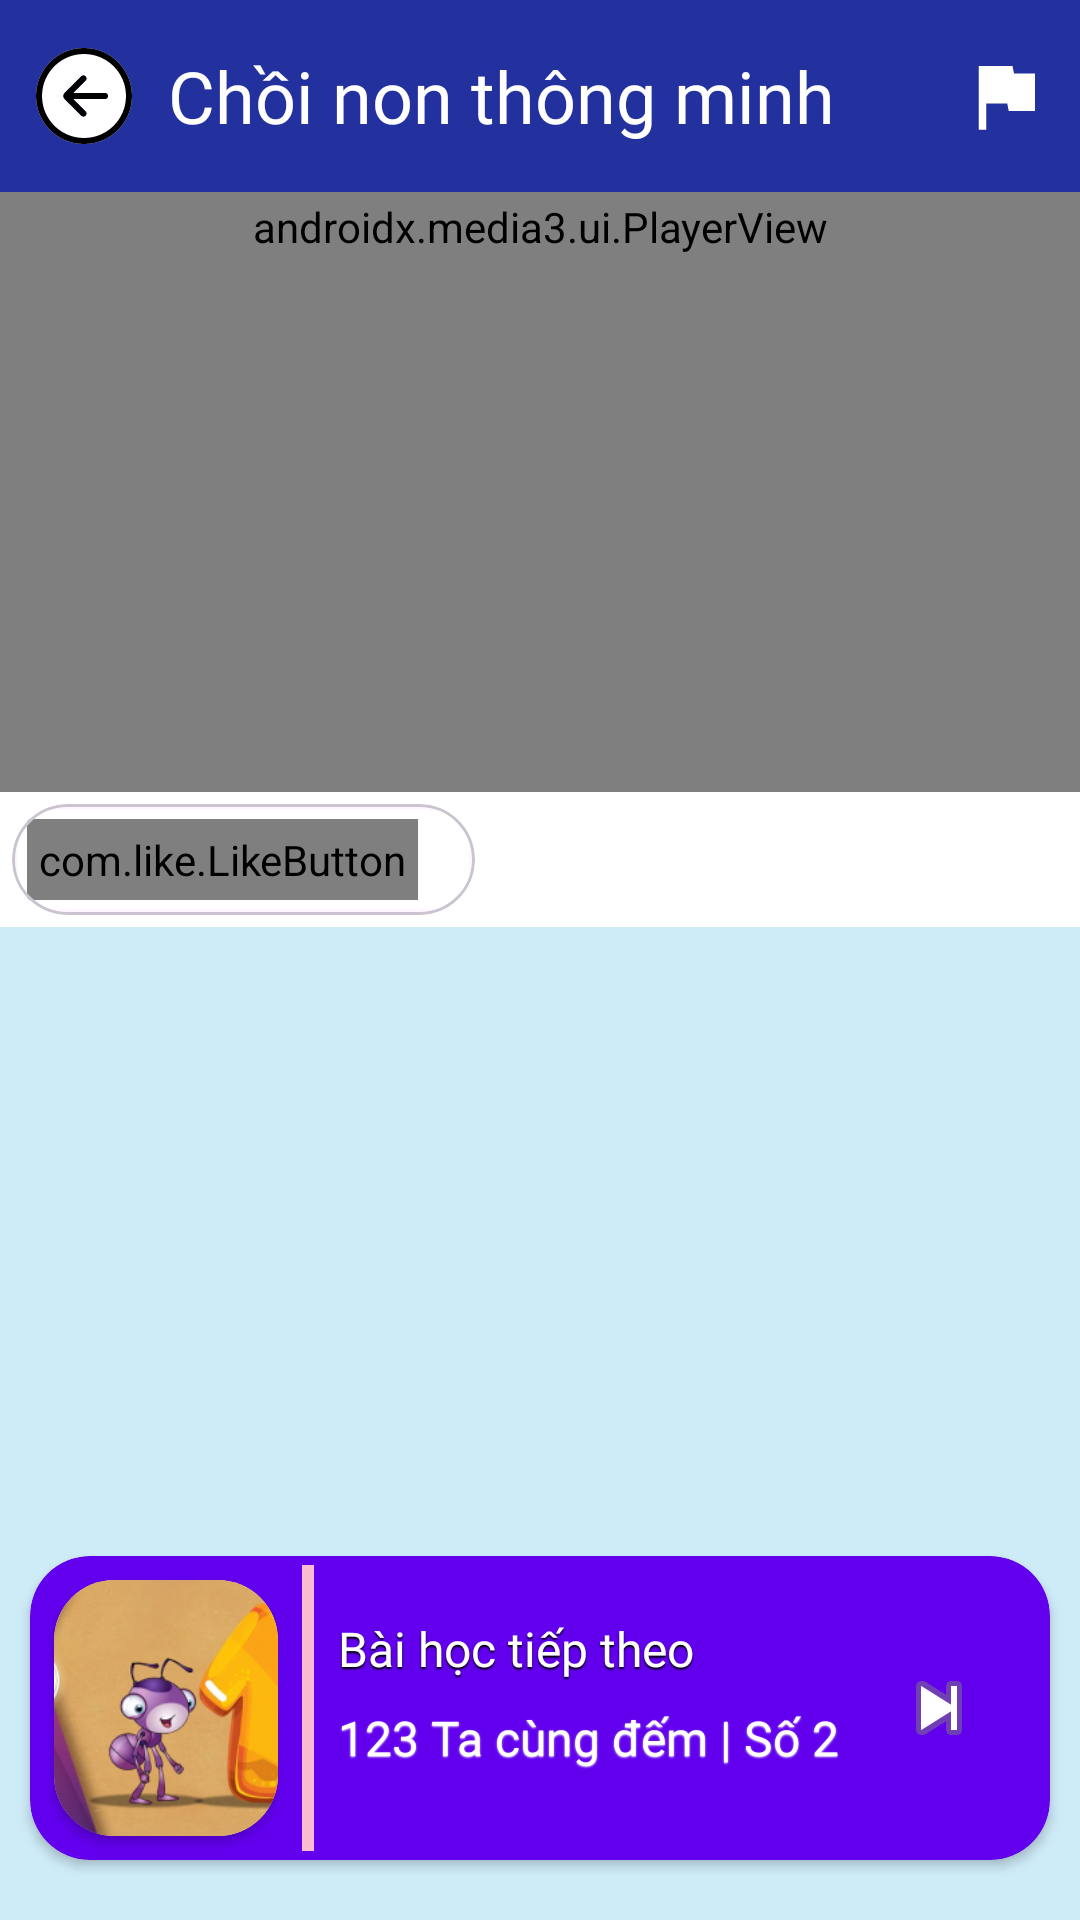

Layout XML and referenced resources for this Android screen:
<!-- AndroidManifest.xml: application theme Theme.MobileApp -->
<!-- res/layout/fragment_module4_1_video.xml -->
<?xml version="1.0" encoding="utf-8"?>
<LinearLayout xmlns:android="http://schemas.android.com/apk/res/android"
    xmlns:app="http://schemas.android.com/apk/res-auto"
    xmlns:tools="http://schemas.android.com/tools"
    android:layout_width="wrap_content"
    android:layout_height="match_parent"
    android:background="@color/bg_fragment"
    android:orientation="vertical"
    tools:context=".module4.Module41VideoFragment">

    <LinearLayout
        android:id="@+id/full_toolbar"
        android:layout_width="match_parent"
        android:layout_height="wrap_content"
        android:background="#22319E"
        android:orientation="horizontal">

        <androidx.appcompat.widget.Toolbar
            android:id="@+id/toolbar"
            android:layout_width="wrap_content"
            android:layout_height="match_parent"
            android:theme="?attr/actionBarTheme"
            app:navigationIcon="@drawable/ic_arrow_left_circle_white" />

        <TextView
            android:id="@+id/textViewTittleVideo"
            android:layout_width="wrap_content"
            android:layout_height="match_parent"
            android:fontFamily="@font/almarai_bold"
            android:gravity="center"
            android:text="@string/app_name"
            android:textColor="#FFFFFF"
            android:textSize="24sp" />

        <LinearLayout
            android:layout_width="match_parent"
            android:layout_height="match_parent"
            android:gravity="end"
            android:orientation="horizontal">

            <ImageButton
                android:id="@+id/btn_feedback"

                android:layout_width="wrap_content"
                android:layout_height="match_parent"
                android:layout_marginEnd="10dp"

                android:background="@color/transparent"
                android:src="@drawable/ic_baseline_flag_24" />
        </LinearLayout>

    </LinearLayout>

    <androidx.media3.ui.PlayerView
        android:id="@+id/player"
        android:layout_width="match_parent"
        android:layout_height="wrap_content"
        android:minHeight="200dp"
        android:maxHeight="300dp"
        android:background="@android:color/background_dark"
        android:padding="2dp"
        app:auto_show="true"
        app:controller_layout_id="@layout/custom_controller"
        app:player_layout_id="@layout/exo_player_view"
        app:surface_type="surface_view"
        app:use_controller="true"
        tools:ignore="PrivateResource">

        <androidx.constraintlayout.widget.ConstraintLayout
            android:layout_width="match_parent"
            android:layout_height="match_parent">

            <ProgressBar
                android:id="@+id/progress_bar"
                android:layout_width="80dp"
                android:layout_height="80dp"
                android:layout_centerInParent="true"
                app:layout_constraintBottom_toBottomOf="parent"
                app:layout_constraintEnd_toEndOf="parent"
                app:layout_constraintStart_toStartOf="parent"
                app:layout_constraintTop_toTopOf="parent" />
        </androidx.constraintlayout.widget.ConstraintLayout>

    </androidx.media3.ui.PlayerView>


    <LinearLayout
        android:layout_width="match_parent"
        android:layout_height="wrap_content"
        android:background="@color/white"
        android:orientation="vertical">

        <com.google.android.material.card.MaterialCardView
            android:layout_width="wrap_content"
            android:layout_height="wrap_content"
            android:layout_margin="4dp"
            app:cardCornerRadius="20dp"
            app:contentPadding="2dp">

            <LinearLayout
                android:layout_width="match_parent"
                android:layout_height="wrap_content"
                android:background="@color/white"
                android:orientation="horizontal">

                <com.like.LikeButton
                    android:id="@+id/heart_button"
                    android:layout_width="wrap_content"
                    android:layout_height="wrap_content"
                    android:layout_gravity="center"
                    android:layout_margin="3dp"
                    android:padding="4dp"
                    app:anim_scale_factor="3"
                    app:icon_size="10dp"
                    app:icon_type="heart" />

                <TextView
                    android:id="@+id/textViewHeartCount"
                    android:layout_width="wrap_content"
                    android:layout_height="match_parent"
                    android:layout_marginStart="10dp"
                    android:layout_marginEnd="4dp"
                    android:gravity="right|center_vertical"
                    android:textColor="@color/black" />
            </LinearLayout>
        </com.google.android.material.card.MaterialCardView>

    </LinearLayout>

    <View
        android:layout_width="match_parent"
        android:layout_height="0dp"
        android:layout_weight="1" />

    <androidx.cardview.widget.CardView
        android:id="@+id/card_next_lesson"
        android:layout_width="wrap_content"
        android:layout_height="wrap_content"
        android:layout_gravity="center"
        android:layout_marginLeft="10dp"
        android:layout_marginRight="10dp"
        android:layout_marginBottom="20dp"
        app:cardBackgroundColor="@color/purple_500"
        app:cardCornerRadius="20dp">

        <LinearLayout
            android:layout_width="match_parent"
            android:layout_height="match_parent"
            android:gravity="center"
            android:orientation="horizontal">

            <androidx.cardview.widget.CardView
                android:layout_width="0dp"
                android:layout_height="match_parent"
                android:layout_margin="8dp"
                android:layout_weight="1"
                app:cardCornerRadius="20dp">

                <ImageView
                    android:id="@+id/imageView2"
                    android:layout_width="match_parent"
                    android:layout_height="match_parent"
                    android:scaleType="centerCrop"
                    android:src="@drawable/img_sodem1" />
            </androidx.cardview.widget.CardView>

            <ImageView
                android:id="@+id/imageView3"
                android:layout_width="4dp"
                android:layout_height="match_parent"
                android:layout_marginEnd="8dp"
                android:paddingTop="3dp"
                android:paddingBottom="3dp"
                android:src="@color/text_default" />

            <LinearLayout
                android:layout_width="match_parent"
                android:layout_height="wrap_content"
                android:gravity="center"
                android:orientation="vertical"
                android:paddingTop="20dp"
                android:paddingBottom="30dp">

                <TextView
                    android:id="@+id/textView11"
                    android:layout_width="match_parent"
                    android:layout_height="wrap_content"
                    android:layout_marginBottom="4dp"
                    android:fontFamily="@font/almarai_bold"
                    android:shadowColor="@color/black"
                    android:shadowDy="2"
                    android:shadowRadius="1"
                    android:text="Bài học tiếp theo"
                    android:textColor="@color/white"
                    android:textSize="16sp" />

                <TextView
                    android:id="@+id/textViewNextTittleVideo"
                    android:layout_width="match_parent"
                    android:layout_height="wrap_content"
                    android:layout_marginTop="4dp"
                    android:fontFamily="@font/almarai_bold"
                    android:shadowColor="@color/white"
                    android:shadowDy="1"
                    android:shadowRadius="1"
                    android:text="123 Ta cùng đếm | Số 2"
                    android:textColor="@color/white"
                    android:textSize="16sp" />

            </LinearLayout>

            <ImageButton
                android:id="@+id/btn_next_lesson"
                android:layout_width="50dp"
                android:layout_height="50dp"
                android:layout_marginLeft="8dp"
                android:layout_marginRight="12dp"
                android:background="@drawable/round_button"
                android:src="@android:drawable/ic_media_next" />
        </LinearLayout>
    </androidx.cardview.widget.CardView>

</LinearLayout>
<!-- res/layout/custom_controller.xml (included above) -->
<?xml version="1.0" encoding="utf-8"?>
<androidx.constraintlayout.widget.ConstraintLayout
    xmlns:android="http://schemas.android.com/apk/res/android"
    xmlns:app="http://schemas.android.com/apk/res-auto"
    xmlns:tools="http://schemas.android.com/tools"
    android:layout_width="match_parent"
    android:layout_height="match_parent"
    android:background="#80000000">

    <ImageView
        android:id="@+id/exo_lock"
        android:layout_width="wrap_content"
        android:layout_height="wrap_content"
        android:layout_alignParentRight="true"
        android:padding="10dp"
        android:src="@drawable/ic_outline_lock_open"
        app:layout_constraintEnd_toEndOf="parent"
        app:layout_constraintTop_toTopOf="parent" />

    <LinearLayout
        android:id="@+id/sec_controlvid1"
        android:layout_width="wrap_content"
        android:layout_height="wrap_content"
        android:layout_centerInParent="true"
        android:orientation="horizontal"
        app:layout_constraintBottom_toBottomOf="parent"
        app:layout_constraintEnd_toEndOf="parent"
        app:layout_constraintStart_toStartOf="parent"
        app:layout_constraintTop_toTopOf="parent">

        <ImageView
            android:id="@+id/exo_rew"
            android:layout_width="wrap_content"
            android:layout_height="wrap_content"
            android:layout_marginEnd="50dp"
            android:src="@drawable/ic_baseline_replay"
            />

        <ImageButton
            android:id="@+id/exo_play_pause"
            android:layout_width="wrap_content"
            android:layout_height="match_parent"
            style="@style/ExoMediaButton.Play"
            android:src="@drawable/ic_baseline_play_arrow"
            />

        <ImageView
            android:id="@+id/exo_ffwd"
            android:layout_width="wrap_content"
            android:layout_height="wrap_content"
            android:layout_marginStart="50dp"
            android:src="@drawable/ic_baseline_forward"
            />

    </LinearLayout>


    <LinearLayout
        android:id="@+id/sec_controlvid2"
        android:layout_width="match_parent"
        android:layout_height="wrap_content"
        android:layout_alignParentBottom="true"
        android:orientation="vertical"
        app:layout_constraintBottom_toBottomOf="parent"
        app:layout_constraintEnd_toEndOf="parent"
        app:layout_constraintStart_toStartOf="parent">

        <LinearLayout
            android:layout_width="match_parent"
            android:layout_height="wrap_content"
            android:gravity="center"
            android:orientation="horizontal"
            android:padding="8dp">

            <TextView
                android:id="@+id/exo_position"
                android:layout_width="wrap_content"
                android:layout_height="wrap_content"
                android:textColor="@color/white" />

            <TextView
                android:layout_width="wrap_content"
                android:layout_height="wrap_content"
                android:layout_marginEnd="4dp"
                android:layout_marginRight="4dp"
                android:text="/"
                android:textColor="#CBCDC8" />

            <TextView
                android:id="@+id/exo_duration"
                android:layout_width="0dp"
                android:layout_height="wrap_content"
                android:layout_weight="1"
                android:textColor="#CBCDC8" />

            <ImageView
                android:id="@+id/bt_fullscreen"
                android:layout_width="30dp"
                android:layout_height="30dp"
                android:src="@drawable/ic_baseline_fullscreen_24" />
        </LinearLayout>

        <androidx.media3.ui.DefaultTimeBar
            android:id="@+id/exo_progress"
            android:layout_width="match_parent"
            android:layout_height="wrap_content"
            android:layout_marginTop="-8dp"
            app:buffered_color="#95989F"
            app:played_color="#FF0000"
            app:scrubber_color="#FF0000"
            app:unplayed_color="#45424E" />
    </LinearLayout>

    <TextView
        android:id="@+id/textViewSubTittleVideo"
        android:layout_width="wrap_content"
        android:layout_height="wrap_content"
        android:layout_marginStart="10dp"
        android:layout_marginTop="10dp"
        android:fontFamily="@font/poppins"
        android:text="@string/app_name"
        android:textColor="@color/white"
        android:textSize="20sp"
        app:layout_constraintStart_toStartOf="parent"
        app:layout_constraintTop_toTopOf="parent" />


    













</androidx.constraintlayout.widget.ConstraintLayout>
<!-- resources referenced by this layout -->
<resources>
  <color name="bg_fragment">#CEEBF8</color>
  <color name="black">#FF000000</color>
  <color name="purple_500">#FF6200EE</color>
  <color name="text_default">#F8BBD0</color>
  <color name="transparent">#00000000</color>
  <color name="white">#FFFFFFFF</color>
  <!-- drawable ic_arrow_left_circle_white (drawable) -->
  <vector android:height="32dp" android:viewportHeight="32"
      android:viewportWidth="32" android:width="32dp" xmlns:android="http://schemas.android.com/apk/res/android">
      <path android:fillColor="#FFFFFF" android:fillType="evenOdd"
          android:pathData="M23,17L12.414,17L16.536,21.12C16.926,21.51 16.926,22.15 16.536,22.54C16.145,22.93 15.512,22.93 15.121,22.54L9.464,16.88C9.225,16.64 9.15,16.31 9.205,16C9.15,15.69 9.225,15.36 9.464,15.12L15.121,9.46C15.512,9.07 16.145,9.07 16.536,9.46C16.926,9.86 16.926,10.49 16.536,10.88L12.414,15L23,15C23.552,15 24,15.45 24,16C24,16.55 23.552,17 23,17L23,17ZM16,0C7.164,0 0,7.16 0,16C0,24.84 7.164,32 16,32C24.836,32 32,24.84 32,16C32,7.16 24.836,0 16,0L16,0Z"
          android:strokeColor="#00000000" android:strokeWidth="1"/>
      <path
          android:pathData="M23,15L12.414,15L16.536,10.88C16.926,10.49 16.926,9.86 16.536,9.46C16.145,9.07 15.512,9.07 15.121,9.46L9.464,15.12C9.225,15.36 9.15,15.69 9.205,16C9.15,16.31 9.225,16.64 9.464,16.88L15.121,22.54C15.512,22.93 16.145,22.93 16.536,22.54C16.926,22.15 16.926,21.51 16.536,21.12L12.414,17L23,17C23.552,17 24,16.55 24,16C24,15.45 23.552,15 23,15L23,15ZM16,30C8.268,30 2,23.73 2,16C2,8.27 8.268,2 16,2C23.732,2 30,8.27 30,16C30,23.73 23.732,30 16,30L16,30ZM16,0C7.164,0 0,7.16 0,16C0,24.84 7.164,32 16,32C24.836,32 32,24.84 32,16C32,7.16 24.836,0 16,0L16,0Z"
          android:strokeWidth="1"
          android:fillColor="#000000"
          android:fillType="evenOdd"
          android:strokeColor="#00000000"/>
  </vector>
  <!-- drawable ic_baseline_flag_24 (drawable) -->
  <vector android:height="30dp" android:tint="#FFFFFF"
      android:viewportHeight="24" android:viewportWidth="24"
      android:width="30dp" xmlns:android="http://schemas.android.com/apk/res/android">
      <path android:fillColor="@android:color/white" android:pathData="M14.4,6L14,4H5v17h2v-7h5.6l0.4,2h7V6z"/>
  </vector>
  <!-- drawable img_sodem1: png bitmap (drawable, 99892 bytes) -->
  <string name="app_name">Chồi non thông minh</string>
  
      //Headings-slider
  <style name="Theme.MobileApp" parent="Base.Theme.MobileApp" />
  <style name="Base.Theme.MobileApp" parent="Theme.Material3.DayNight.NoActionBar">
          
          <item name="colorPrimary">@color/my_primary</item>
          <item name="android:textColor">@color/white</item>
          <item name="android:iconTint">@android:color/black</item>
          <item name="android:editTextColor">@android:color/black</item>
          <item name="android:textColorHint">@android:color/darker_gray</item>
  
          <item name="android:statusBarColor">@color/teal_700</item>
  
          <item name="android:windowIsTranslucent">true</item>
      </style>
  <color name="my_primary">#FF007FFF</color>
  <color name="teal_700">#FF018786</color>
</resources>
